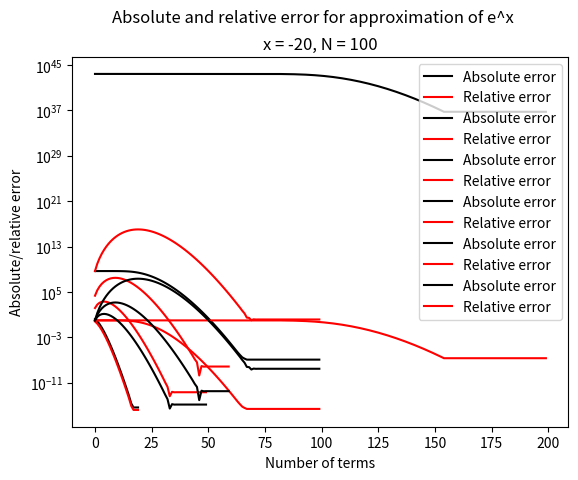

Source code (Python):
import numpy as np
import math
import matplotlib.pyplot as plt

def exp_approx(x, N):
    """ Approximates the function e^x using the following summation:
        sum{n=0 -> N-1}[(x^n)/n!]
        -----
        x -- the variable x used to approximate e^x

        N -- the number of loops used to approximate e^x"""
    
    # Define locally used variables
    exp_sum = np.zeros(N)    # stores the values of exp[i]
    error_abs = np.zeros(N)  # stores the absolute error values
    error_rel = np.zeros(N)  # stores the relative error values
    factorial = 1.0          # stores the value of (n - 1)! to calculate n!

    # Define the constant true value of e^x
    TRUE_VALUE = np.exp(x)

    # Loop from n = 0 to n = N - 1
    for n in range(0, N):
        # Calculate the value of n! (n! = 1 at n=0)
        factorial = (factorial * n) if n > 0 else 1.0

        # Calculate the value of the next term
        try:
            next_term = ((x**n)/factorial)
        except OverflowError as oe:
            # Handle the overflow error
            next_term = 0

        # Set the value of exp_sum[n] while not calling exp_sum[-1]
        exp_sum[n] = exp_sum[n - 1] + next_term if n > 0 else next_term

        # Calculate and set the absolute error
        error_abs[n] = math.fabs(TRUE_VALUE - exp_sum[n])

        # Calculate and set the relative error
        error_rel[n] = error_abs[n] / TRUE_VALUE

    # Calculate the minimum absolute and relative errors
    min_err_abs = np.amin(error_abs)
    index_min_err_abs = np.argmin(error_abs)
    min_err_rel = np.amin(error_rel)
    index_min_err_rel = np.argmin(error_rel)

    # Print these values to the console along with the values of (x, N)
    print("[(x, N) = (%d, %d)] The minimum absolute error = %.2e at index i = %d."%(x, N, min_err_abs, index_min_err_abs))
    print("[(x, N) = (%d, %d)] The minimum relative error = %.2e at index i = %d."%(x, N, min_err_rel, index_min_err_rel))

    # Plot the absolute and relative errors using a semilogy figure
    plt.semilogy(range(0, N), error_abs, "-k", label="Absolute error")
    plt.semilogy(range(0, N), error_rel, "-r", label="Relative error")
    
    # Configure the plot
    plt.suptitle("Absolute and relative error for approximation of e^x")
    plt.title("x = %d, N = %d"%(x, N))
    plt.ylabel("Absolute/relative error")
    plt.xlabel("Number of terms")
    plt.legend(loc=1)

    # Show the plot
    plt.show()

# Call the function for each set of (x, N)
exp_approx(1, 20)
exp_approx(20, 100)
exp_approx(100, 200) # causes OverflowError
exp_approx(-5, 50)
exp_approx(-10, 60)
exp_approx(-20, 100)


# Answers for part C below
# Do the errors saturate?
#   Yes, the values of the error can only be reduced to around 10^(-16),
#   as this is the underlying machine epsilon for a 64 bit floating point
#   number in python. Thus, this is the smallest possible error for a
#   floating point number in python.
#
# Is the absolute error ever misleadingly large or small?
#   Yes, as in different test cases the absolute error is much smaller or
#   much larger than the relative error, which is more accurate as a form of
#   error detection.
#
# Do overflow or underflow errors become problematic?
#   Yes, as in the (100, 200) case the program will throw an error and not
#   produce a plot to show.
#
# Is the series evaluated at x = 20 or x = -20 a better numerical
# approximation to the exponential function?
#   The series evaluated at x = -20 is a better numerical approximation
#   to the exponential function as the minimum error is lower.